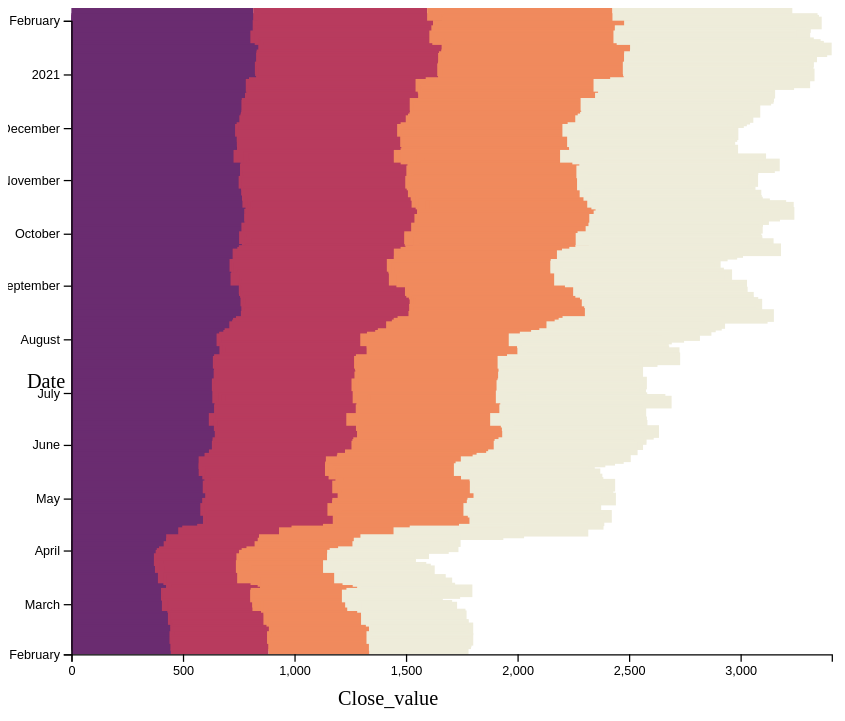
D3 v7 page, settled after 480 driven frames (8 s of simulated time); the page loaded 1 data file(s).


    //step 1 : Select svg element
    let svg = d3.select('svg') 
    let margins={left:0,right:20,top:20,bottom:10};
    
    //step 2 : read csv files and convert data types
    d3.csv('DATA/pharma Cipla_heatmap.csv',function (d) {
        //converting data types:
        return{ date: new Date(d.Date),
        open: parseFloat(d.OPEN),
        low: parseFloat(d.LOW),
        high: parseFloat(d.HIGH),
        close: parseFloat(d.close)

        };
        //console.log(d.date);
    }).then(function (data){
        //let us check the data
       console.log(data);

    //step 3 : use stack generator to stack data
    let stack = d3.stack().keys(["open",
    "low","high","close"])

    let stackedseries = stack(data)

//control the stacked data:
console.log(stackedseries);
    //step 4 : Get min max and make the scaling function 
    let xMin_Max = {min:0 , max: d3.max(stackedseries,
        function (d){return d3.max(d, function(d)
            {
                return d[1]; })})}
    //let us control xMim_Max:
    //console.log(xMin_Max)
    //scaling function 
    let yscale = d3.scaleTime()
                    .domain(d3.extent(data,function (d){return d.date}))
                    .range([500,0])// as the axis is from top=0

    let  xscale = d3.scaleLinear()
                    .domain([xMin_Max.min,xMin_Max.max])
                    .range([0, 600])
    let colors =["#6a2c70","#b83b5e","#f08a5d","#eeecda"]

    let groups = svg.selectAll('g').data(stackedseries)
                    .enter().append('g')
                    .style('fill',function(d,i){
                        return colors[i];
                    });

    let rects = groups.selectAll('rect').data(function (d){return d}).enter().append('rect')
        .attr("x",function (d){return xscale(d[0])})
        .attr("y",function (d,i){return yscale(data[i].date)})
        .attr("width",function (d){return xscale(d[1]-d[0])})
        .attr("height",function (d){return 10})
        rects.attr("transform","translate(50,0)")
    
    let y_axis=svg.append("g")
    .attr("transform","translate(50,"+margins.bottom+")")
    .call(d3.axisLeft(yscale))
    svg.append("text")
     .attr("transform","translate(" + 30 + "," + 300 + ")",)
  // .attr("x",0 - (height / 2))
  // .attr("dy", "1em")
  .style("text-anchor", "middle")
  .text("Date");
    
    let x_axis=svg.append("g")
    .attr("transform","translate(50,"+(500-margins.bottom+margins.top)+")")
    .call(d3.axisBottom(xscale));
    svg.append("text")             
      .attr("transform",
      "translate(" +300 +"," + 550 + ")")
      .style("text-anchor", "middle")
      .text("Close_value");
                }) 


### data: DATA/pharma Cipla_heatmap.csv
?Date, series, OPEN, HIGH, LOW, PREV. CLOSE, ltp, close, vwap, 52W H, 52W L, VOLUME, VALUE, No of trades
1-Feb-21, EQ, 815, 831, 780, 825.9, 806, 806.4, 812.8, 864.6, 355.3, 13856367, 11,261,783,138.50, 202806
29-Jan-21, EQ, 848, 850.9, 820.8, 841.9, 828, 825.9, 835.3, 864.6, 355.3, 7185812, 6,002,117,718.60, 127245
28-Jan-21, EQ, 835.5, 848.9, 825.7, 842.5, 840.3, 841.9, 839.3, 864.6, 355.3, 4489853, 3,768,212,473.60, 84347
27-Jan-21, EQ, 839.9, 856.5, 825.2, 836.8, 839.7, 842.5, 843.1, 864.6, 355.3, 7410174, 6,247,389,509.85, 133350
25-Jan-21, EQ, 813, 857, 808.2, 808.3, 839, 836.8, 839.3, 864.6, 355.3, 10704200, 8,984,052,307.35, 168368
22-Jan-21, EQ, 815.8, 822.5, 798.2, 812.8, 808.9, 808.3, 811.6, 864.6, 355.3, 3883231, 3,151,475,334.35, 83297
21-Jan-21, EQ, 835, 839.3, 809, 832.8, 817.6, 812.8, 825.7, 864.6, 355.3, 3326213, 2,746,528,293.65, 70380
20-Jan-21, EQ, 822.5, 834.9, 822.3, 822.5, 832.9, 832.8, 828.5, 864.6, 355.3, 3056546, 2,532,392,573.95, 60544
19-Jan-21, EQ, 802.5, 825.4, 802.5, 801.8, 825, 822.5, 815.8, 864.6, 355.3, 3791378, 3,092,880,549.00, 76171
18-Jan-21, EQ, 822, 826.6, 796.2, 823.7, 798.9, 801.8, 807.8, 864.6, 355.3, 3742440, 3,023,231,872.90, 63341
15-Jan-21, EQ, 839, 844.9, 821, 840.9, 824.5, 823.7, 830.5, 864.6, 355.3, 3137877, 2,605,875,426.85, 57322
14-Jan-21, EQ, 841.7, 847.5, 829, 841.7, 839.2, 840.9, 837.2, 864.6, 355.3, 3652930, 3,058,293,399.35, 56889
13-Jan-21, EQ, 847.4, 852, 832.5, 843.1, 840.9, 841.7, 843.4, 864.6, 355.3, 3596529, 3,033,266,616.95, 58977
12-Jan-21, EQ, 860, 864.6, 841, 856.9, 844, 843.1, 852.3, 864.6, 355.3, 4338010, 3,697,257,149.80, 78904
11-Jan-21, EQ, 839, 860, 832.8, 838.7, 859, 856.9, 848.5, 860, 355.3, 5332109, 4,524,003,157.30, 110720
8-Jan-21, EQ, 830.7, 846.2, 827.4, 826.5, 836.2, 838.7, 838.3, 846.2, 355.3, 5072916, 4,252,438,018.80, 125099
7-Jan-21, EQ, 830, 830.5, 818, 824.8, 829.4, 826.5, 824.2, 843.8, 355.3, 2879675, 2,373,308,391.50, 60348
6-Jan-21, EQ, 829, 834.4, 815.2, 827.2, 825, 824.8, 826.6, 843.8, 355.3, 3318460, 2,743,047,281.35, 59438
5-Jan-21, EQ, 832.2, 843.8, 825.3, 832.2, 827.8, 827.2, 831.6, 843.8, 355.3, 4559213, 3,791,349,413.30, 64786
4-Jan-21, EQ, 831, 837.3, 826.5, 826.6, 831.5, 832.2, 832.3, 839, 355.3, 3487801, 2,902,752,557.80, 60915
1-Jan-21, EQ, 822.8, 829, 820.6, 820, 827.3, 826.6, 826.2, 839, 355.3, 2474916, 2,044,692,332.90, 44615
31-Dec-20, EQ, 824, 833.4, 816.4, 823.8, 818.9, 820, 824.2, 839, 355.3, 4842886, 3,991,520,661.45, 72167
30-Dec-20, EQ, 830, 830, 816, 828, 823.4, 823.8, 821.2, 839, 355.3, 2715404, 2,230,021,015.35, 49155
29-Dec-20, EQ, 830.1, 835.8, 817.5, 830.1, 825.1, 828, 826.6, 839, 355.3, 3311293, 2,737,184,583.20, 65253
28-Dec-20, EQ, 837.6, 839, 825.2, 833.2, 830, 830.1, 833.2, 839, 355.3, 4810932, 4,008,260,788.65, 81422
24-Dec-20, EQ, 828.8, 834.9, 815.3, 824.6, 834.6, 833.2, 825.6, 834.9, 355.3, 7294578, 6,022,224,914.00, 111654
23-Dec-20, EQ, 796.4, 827, 792.2, 795, 824.9, 824.6, 813.9, 829, 355.3, 8520251, 6,934,873,099.95, 129663
22-Dec-20, EQ, 782, 798, 761.1, 778.5, 796.2, 795, 780.7, 829, 355.3, 6139589, 4,793,005,985.55, 119233
21-Dec-20, EQ, 793, 816.9, 760, 793.5, 778, 778.5, 799.7, 829, 355.3, 14465355, 11,567,698,357.95, 204383
18-Dec-20, EQ, 784.2, 796, 781.5, 783.2, 795.1, 793.5, 790.6, 829, 355.3, 6487014, 5,128,965,382.25, 89706
17-Dec-20, EQ, 790.8, 794.9, 781.1, 786.8, 783.1, 783.2, 787.8, 829, 355.3, 3984988, 3,139,547,407.55, 70511
16-Dec-20, EQ, 790.4, 790.4, 782.3, 781.6, 787.7, 786.8, 786, 829, 355.3, 3817724, 3,000,720,156.50, 63525
15-Dec-20, EQ, 789.3, 798, 779.2, 789.3, 780.8, 781.6, 788.7, 829, 355.3, 8249684, 6,506,727,911.05, 120051
14-Dec-20, EQ, 778.3, 793.3, 776.4, 755.9, 786.9, 789.3, 786, 829, 355.3, 19785595, 15,552,565,167.60, 309241
11-Dec-20, EQ, 764, 766.1, 753, 762.8, 756, 755.9, 759.3, 829, 355.3, 3178041, 2,412,966,661.85, 58203
10-Dec-20, EQ, 763, 767.7, 755.1, 762.4, 762.1, 762.8, 762.2, 829, 355.3, 3679209, 2,804,162,419.40, 90764
9-Dec-20, EQ, 769.9, 773.9, 760, 766, 763, 762.4, 766.4, 829, 355.3, 4045201, 3,100,168,253.10, 105550
8-Dec-20, EQ, 777, 779.5, 757.8, 773.1, 766.7, 766, 768, 829, 355.3, 4166424, 3,200,009,732.95, 72627
7-Dec-20, EQ, 767, 782.5, 766, 767, 773.3, 773.1, 774.9, 829, 355.3, 6779545, 5,253,255,591.80, 106743
4-Dec-20, EQ, 763, 770.6, 757, 762.1, 766.6, 767, 764.6, 829, 355.3, 5423289, 4,146,787,257.10, 84635
3-Dec-20, EQ, 760, 764.8, 756, 758.4, 761.5, 762.1, 760.9, 829, 355.3, 3765555, 2,865,336,641.90, 65501
2-Dec-20, EQ, 758, 761, 751.1, 755.6, 757.5, 758.4, 756.3, 829, 355.3, 3983393, 3,012,690,459.65, 60438
1-Dec-20, EQ, 753, 760, 746.1, 745.6, 756.5, 755.6, 754, 829, 355.3, 6241872, 4,706,032,015.30, 146074
27-Nov-20, EQ, 741, 749, 735, 738.7, 742, 745.6, 744.8, 829, 355.3, 12777697, 9,516,941,317.75, 124338
26-Nov-20, EQ, 734, 741, 726.5, 731.6, 740.8, 738.7, 733.5, 829, 355.3, 6088729, 4,466,317,521.90, 92652
25-Nov-20, EQ, 750.1, 754.5, 728.2, 748.5, 732.8, 731.6, 740.8, 829, 355.3, 6060158, 4,489,164,613.25, 100222
24-Nov-20, EQ, 748.3, 752, 741.6, 746.3, 749.2, 748.5, 747.7, 829, 355.3, 5471533, 4,090,847,612.90, 84640
23-Nov-20, EQ, 741.6, 758, 739.4, 739.9, 746.3, 746.3, 750.6, 829, 355.3, 8690680, 6,523,626,753.55, 133146
20-Nov-20, EQ, 742, 748.5, 732.2, 742.1, 740.4, 739.9, 739.3, 829, 355.3, 5394676, 3,988,431,647.85, 92352
19-Nov-20, EQ, 742.5, 751.9, 738, 743, 742, 742.1, 744.2, 829, 355.3, 5804230, 4,319,594,117.25, 93763
18-Nov-20, EQ, 747.3, 752, 733.5, 742.5, 744.8, 743, 741, 829, 355.3, 7190828, 5,328,724,671.60, 107601
17-Nov-20, EQ, 747.4, 751.9, 734, 745.8, 743, 742.5, 742.9, 829, 355.3, 7313289, 5,432,688,475.60, 133432
14-Nov-20, EQ, 749.5, 749.9, 744, 744.6, 745.8, 745.8, 746.8, 829, 355.3, 631992, 471,979,718.30, 15423
13-Nov-20, EQ, 742.5, 751, 740.1, 739.7, 745.5, 744.6, 745.7, 829, 355.3, 6955531, 5,187,026,071.30, 92386
12-Nov-20, EQ, 742.4, 758.9, 733.5, 742.4, 741, 739.7, 746.9, 829, 355.3, 10422659, 7,785,039,235.15, 149683
11-Nov-20, EQ, 727, 745.5, 718.6, 717.3, 741.5, 742.4, 735, 829, 355.3, 18892977, 13,886,659,396.40, 273553
… [head cut at 6 KiB]